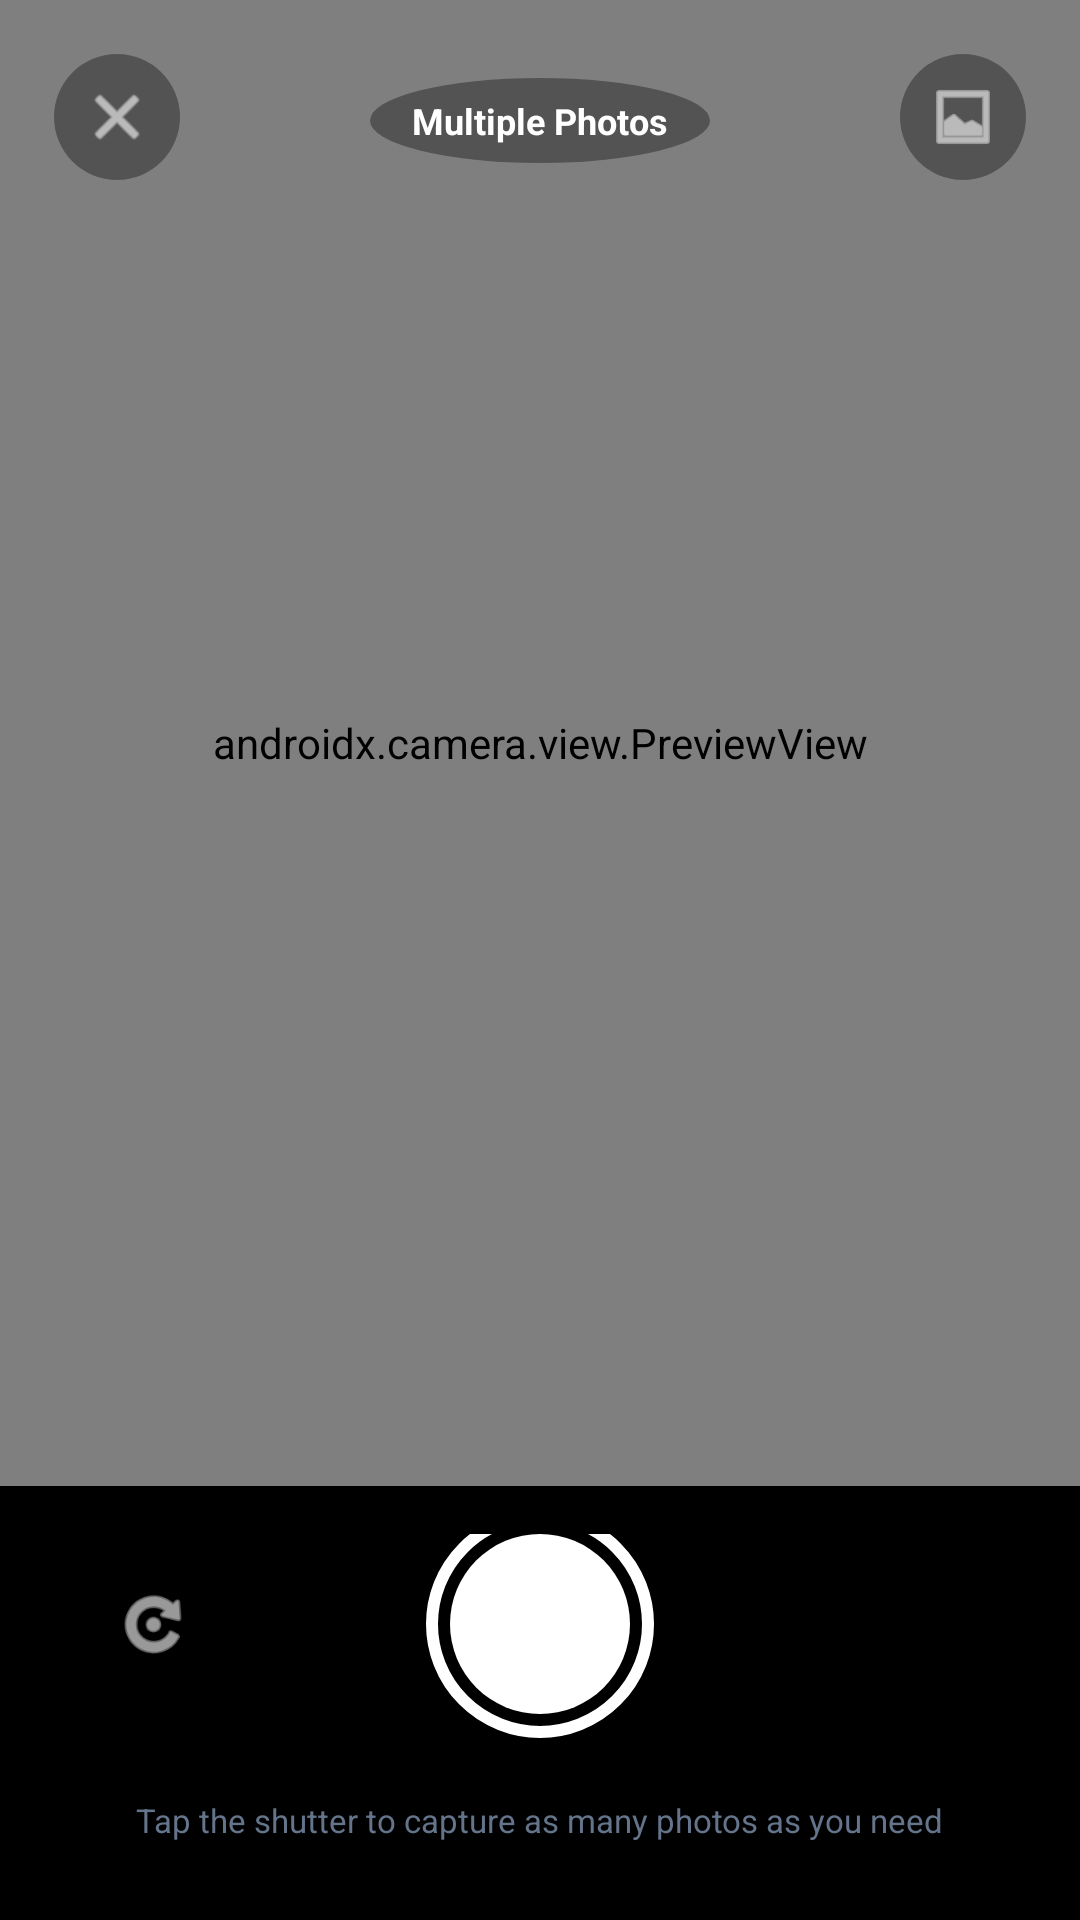

Reconstruct the res/layout file that produces this screen, plus the resources it refers to.
<!-- AndroidManifest.xml: activity theme AppTheme -->
<!-- res/layout/activity_in_app_camera.xml -->
<?xml version="1.0" encoding="utf-8"?>
<androidx.constraintlayout.widget.ConstraintLayout
    xmlns:android="http://schemas.android.com/apk/res/android"
    xmlns:app="http://schemas.android.com/apk/res-auto"
    android:layout_width="match_parent"
    android:layout_height="match_parent"
    android:background="#000000">

    <androidx.camera.view.PreviewView
        android:id="@+id/cameraPreview"
        android:layout_width="0dp"
        android:layout_height="0dp"
        app:layout_constraintTop_toTopOf="parent"
        app:layout_constraintBottom_toTopOf="@id/bottomControls"
        app:layout_constraintStart_toStartOf="parent"
        app:layout_constraintEnd_toEndOf="parent" />

    
    <View
        android:id="@+id/captureFlashOverlay"
        android:layout_width="0dp"
        android:layout_height="0dp"
        android:background="#FFFFFF"
        android:alpha="0"
        app:layout_constraintTop_toTopOf="parent"
        app:layout_constraintBottom_toBottomOf="parent"
        app:layout_constraintStart_toStartOf="parent"
        app:layout_constraintEnd_toEndOf="parent" />

    

    <ImageView
        android:id="@+id/cameraCloseBtn"
        android:layout_width="42dp"
        android:layout_height="42dp"
        android:layout_marginTop="18dp"
        android:layout_marginStart="18dp"
        android:padding="9dp"
        android:src="@android:drawable/ic_menu_close_clear_cancel"
        app:tint="#FFFFFF"
        android:background="@drawable/camera_control_circle_bg"
        android:contentDescription="Close camera"
        app:layout_constraintTop_toTopOf="parent"
        app:layout_constraintStart_toStartOf="parent" />

    <TextView
        android:id="@+id/cameraModeBadge"
        android:layout_width="wrap_content"
        android:layout_height="wrap_content"
        android:layout_marginTop="26dp"
        android:paddingHorizontal="14dp"
        android:paddingVertical="6dp"
        android:text="Multiple Photos"
        android:textColor="#FFFFFF"
        android:textSize="12sp"
        android:textStyle="bold"
        android:background="@drawable/camera_control_circle_bg"
        app:layout_constraintTop_toTopOf="parent"
        app:layout_constraintStart_toStartOf="parent"
        app:layout_constraintEnd_toEndOf="parent" />

    <ImageView
        android:id="@+id/cameraFlashBtn"
        android:layout_width="42dp"
        android:layout_height="42dp"
        android:layout_marginTop="18dp"
        android:layout_marginEnd="18dp"
        android:padding="9dp"
        android:src="@android:drawable/ic_menu_gallery"
        app:tint="#FFFFFF"
        android:background="@drawable/camera_control_circle_bg"
        android:contentDescription="Toggle flash"
        app:layout_constraintTop_toTopOf="parent"
        app:layout_constraintEnd_toEndOf="parent" />

    

    <LinearLayout
        android:id="@+id/bottomControls"
        android:layout_width="match_parent"
        android:layout_height="wrap_content"
        android:orientation="vertical"
        android:background="#000000"
        android:paddingBottom="26dp"
        app:layout_constraintBottom_toBottomOf="parent">

        
        <androidx.recyclerview.widget.RecyclerView
            android:id="@+id/capturedThumbStrip"
            android:layout_width="match_parent"
            android:layout_height="72dp"
            android:orientation="horizontal"
            android:paddingHorizontal="12dp"
            android:clipToPadding="false"
            android:visibility="gone"
            android:layout_marginTop="10dp" />

        <TextView
            android:id="@+id/cameraCaptureCountText"
            android:layout_width="wrap_content"
            android:layout_height="wrap_content"
            android:layout_gravity="center_horizontal"
            android:layout_marginTop="8dp"
            android:text="0 photos captured"
            android:textColor="#94A3B8"
            android:textSize="13sp"
            android:visibility="gone" />

        <RelativeLayout
            android:layout_width="match_parent"
            android:layout_height="wrap_content"
            android:paddingTop="16dp"
            android:paddingHorizontal="28dp">

            <ImageView
                android:id="@+id/cameraFlipBtn"
                android:layout_width="46dp"
                android:layout_height="46dp"
                android:layout_alignParentStart="true"
                android:layout_centerVertical="true"
                android:padding="10dp"
                android:src="@android:drawable/ic_menu_rotate"
                app:tint="#FFFFFF"
                android:background="@drawable/camera_control_circle_bg"
                android:contentDescription="Flip camera" />

            <FrameLayout
                android:id="@+id/shutterButtonFrame"
                android:layout_width="76dp"
                android:layout_height="76dp"
                android:layout_centerInParent="true">

                <View
                    android:layout_width="match_parent"
                    android:layout_height="match_parent"
                    android:background="@drawable/camera_shutter_ring" />

                <View
                    android:id="@+id/shutterButton"
                    android:layout_width="60dp"
                    android:layout_height="60dp"
                    android:layout_gravity="center"
                    android:background="@drawable/camera_shutter_inner"
                    android:contentDescription="Capture photo" />
            </FrameLayout>

            <TextView
                android:id="@+id/cameraDoneBtn"
                android:layout_width="wrap_content"
                android:layout_height="wrap_content"
                android:layout_alignParentEnd="true"
                android:layout_centerVertical="true"
                android:paddingHorizontal="20dp"
                android:paddingVertical="12dp"
                android:text="Done"
                android:textColor="#000000"
                android:textStyle="bold"
                android:textSize="14sp"
                android:background="@drawable/camera_done_btn_bg"
                android:visibility="gone" />

        </RelativeLayout>

        <TextView
            android:id="@+id/cameraHintText"
            android:layout_width="wrap_content"
            android:layout_height="wrap_content"
            android:layout_gravity="center_horizontal"
            android:layout_marginTop="12dp"
            android:text="Tap the shutter to capture as many photos as you need"
            android:textColor="#64748B"
            android:textSize="11sp"
            android:gravity="center" />

    </LinearLayout>

</androidx.constraintlayout.widget.ConstraintLayout>
<!-- resources referenced by this layout -->
<resources>
  <!-- drawable camera_control_circle_bg (drawable) -->
  <?xml version="1.0" encoding="utf-8"?>
  <shape xmlns:android="http://schemas.android.com/apk/res/android"
      android:shape="oval">
      <solid android:color="#59000000"/>
  </shape>
  <!-- drawable camera_done_btn_bg (drawable) -->
  <?xml version="1.0" encoding="utf-8"?>
  <shape xmlns:android="http://schemas.android.com/apk/res/android"
      android:shape="rectangle">
      <solid android:color="@color/accent_emerald"/>
      <corners android:radius="24dp"/>
  </shape>
  <!-- drawable camera_shutter_inner (drawable) -->
  <?xml version="1.0" encoding="utf-8"?>
  <selector xmlns:android="http://schemas.android.com/apk/res/android">
      <item android:state_pressed="true">
          <shape android:shape="oval">
              <solid android:color="#10B981"/>
          </shape>
      </item>
      <item>
          <shape android:shape="oval">
              <solid android:color="#FFFFFF"/>
          </shape>
      </item>
  </selector>
  <!-- drawable camera_shutter_ring (drawable) -->
  <?xml version="1.0" encoding="utf-8"?>
  <shape xmlns:android="http://schemas.android.com/apk/res/android"
      android:shape="oval">
  
      <solid android:color="@android:color/transparent"/>
  
      <stroke
          android:width="4dp"
          android:color="#FFFFFF"/>
  
  </shape>
  <style name="AppTheme" parent="Theme.AppCompat.Light.NoActionBar">
          <item name="colorPrimary">@color/colorPrimary</item>
          <item name="colorPrimaryDark">@color/colorPrimaryDark</item>
          <item name="colorAccent">@color/colorAccent</item>
          <item name="android:windowBackground">@color/background_dark</item>
          <item name="android:navigationBarColor">@color/background_dark</item>
      </style>
  <color name="accent_emerald">#10B981</color>
  <color name="colorPrimary">#0A0A0A</color>
  <color name="colorPrimaryDark">#000000</color>
  <color name="colorAccent">#10B981</color>
  <color name="background_dark">#0A0A0A</color>
</resources>
